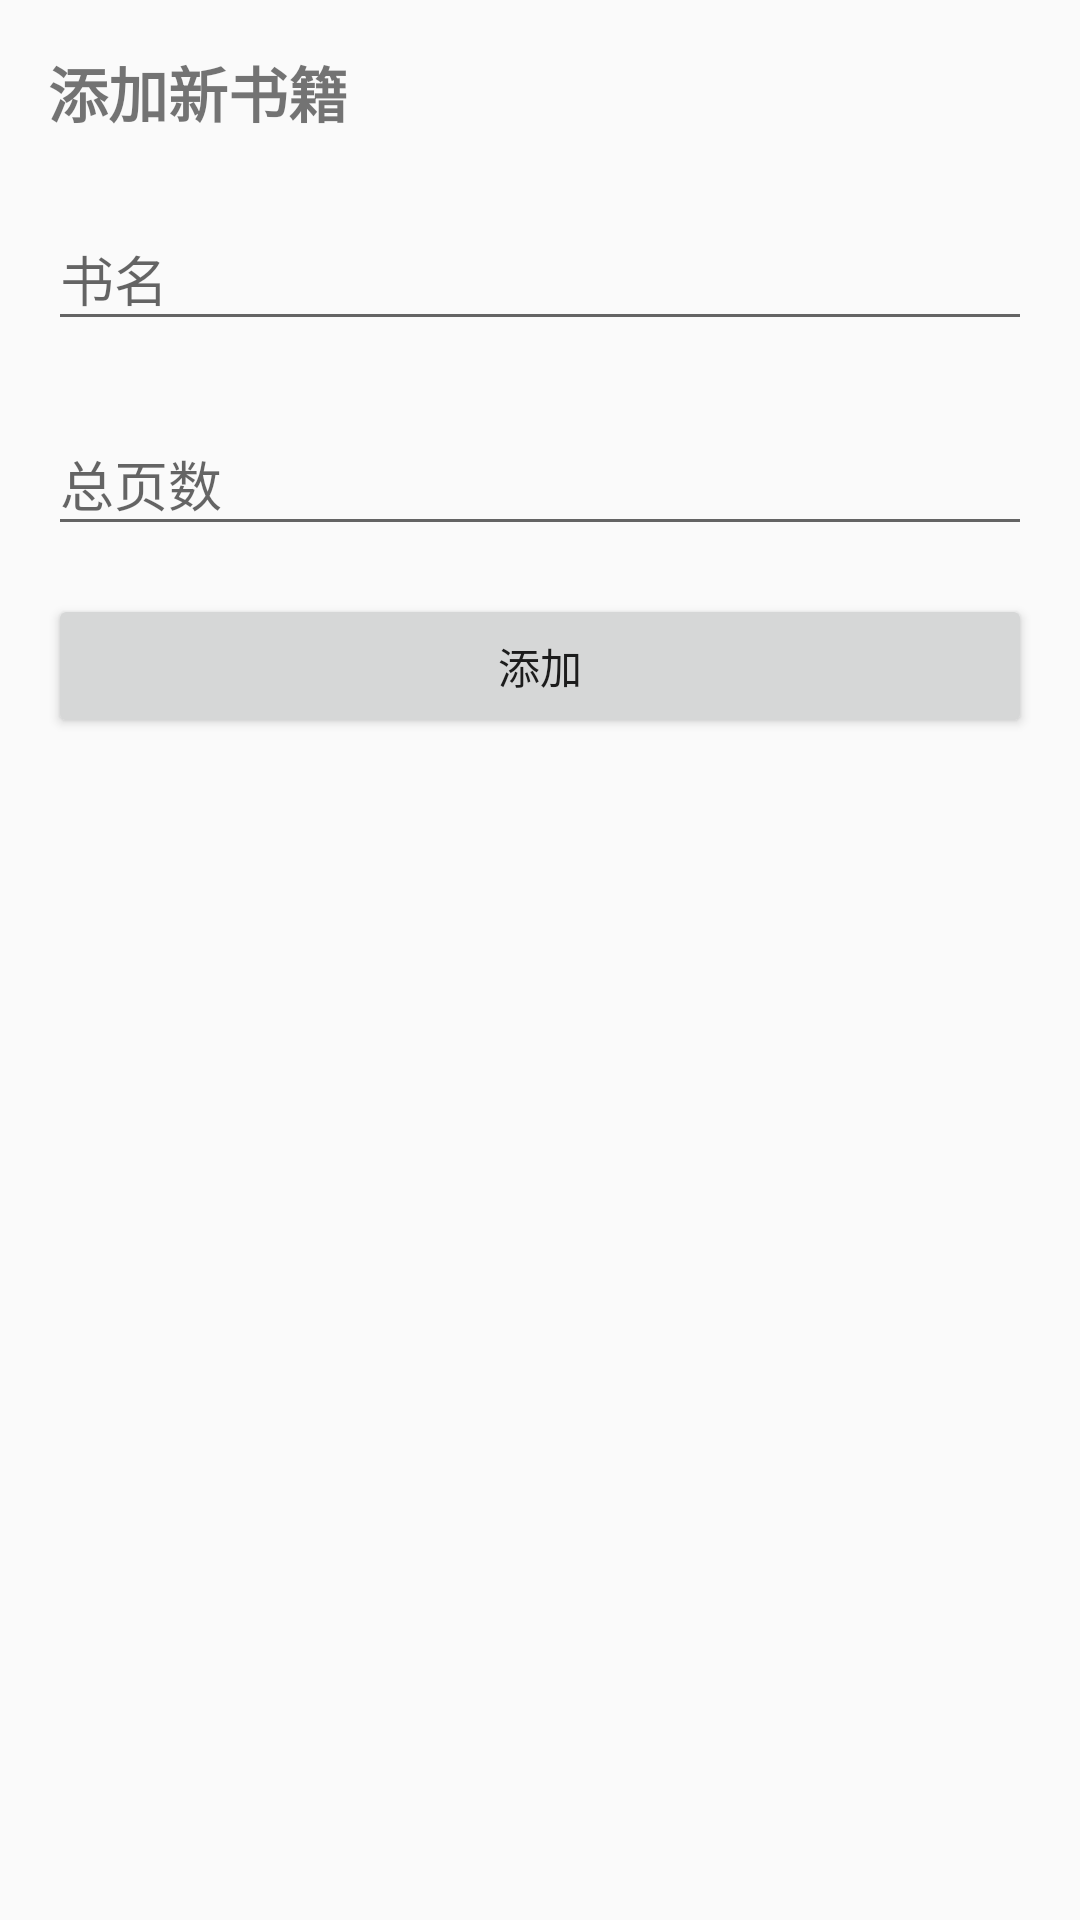

Layout XML and referenced resources for this Android screen:
<!-- AndroidManifest.xml: application theme Theme.Mybook -->
<!-- res/layout/dialog_add_book.xml -->
<?xml version="1.0" encoding="utf-8"?>
<LinearLayout xmlns:android="http://schemas.android.com/apk/res/android"
    android:layout_width="match_parent"
    android:layout_height="wrap_content"
    android:orientation="vertical"
    android:padding="16dp">

    <TextView
        android:layout_width="match_parent"
        android:layout_height="wrap_content"
        android:text="添加新书籍"
        android:textSize="20sp"
        android:textStyle="bold"
        android:layout_marginBottom="16dp"/>

    <com.google.android.material.textfield.TextInputLayout
        android:layout_width="match_parent"
        android:layout_height="wrap_content"
        android:layout_marginBottom="16dp">

        <EditText
            android:id="@+id/book_title_edit_text"
            android:layout_width="match_parent"
            android:layout_height="wrap_content"
            android:hint="书名"
            android:inputType="text" />
    </com.google.android.material.textfield.TextInputLayout>

    <com.google.android.material.textfield.TextInputLayout
        android:layout_width="match_parent"
        android:layout_height="wrap_content"
        android:layout_marginBottom="16dp">

        <EditText
            android:id="@+id/book_pages_edit_text"
            android:layout_width="match_parent"
            android:layout_height="wrap_content"
            android:hint="总页数"
            android:inputType="number" />
    </com.google.android.material.textfield.TextInputLayout>

    <Button
        android:id="@+id/add_book_button"
        android:layout_width="match_parent"
        android:layout_height="wrap_content"
        android:text="添加" />

</LinearLayout>
<!-- resources referenced by this layout -->
<resources>
  <style name="Theme.Mybook" parent="Theme.AppCompat.Light.DarkActionBar">
          
          <item name="colorPrimary">@color/purple_500</item>
          <item name="colorPrimaryDark">@color/purple_700</item>
          <item name="colorAccent">@color/teal_200</item>
      </style>
  <!-- not gathered from this repository: default colours our renderer supplied (Android Studio template values) -->
  <color name="purple_500">#FF6200EE</color>
  <color name="purple_700">#FF3700B3</color>
  <color name="teal_200">#FF03DAC5</color>
</resources>
